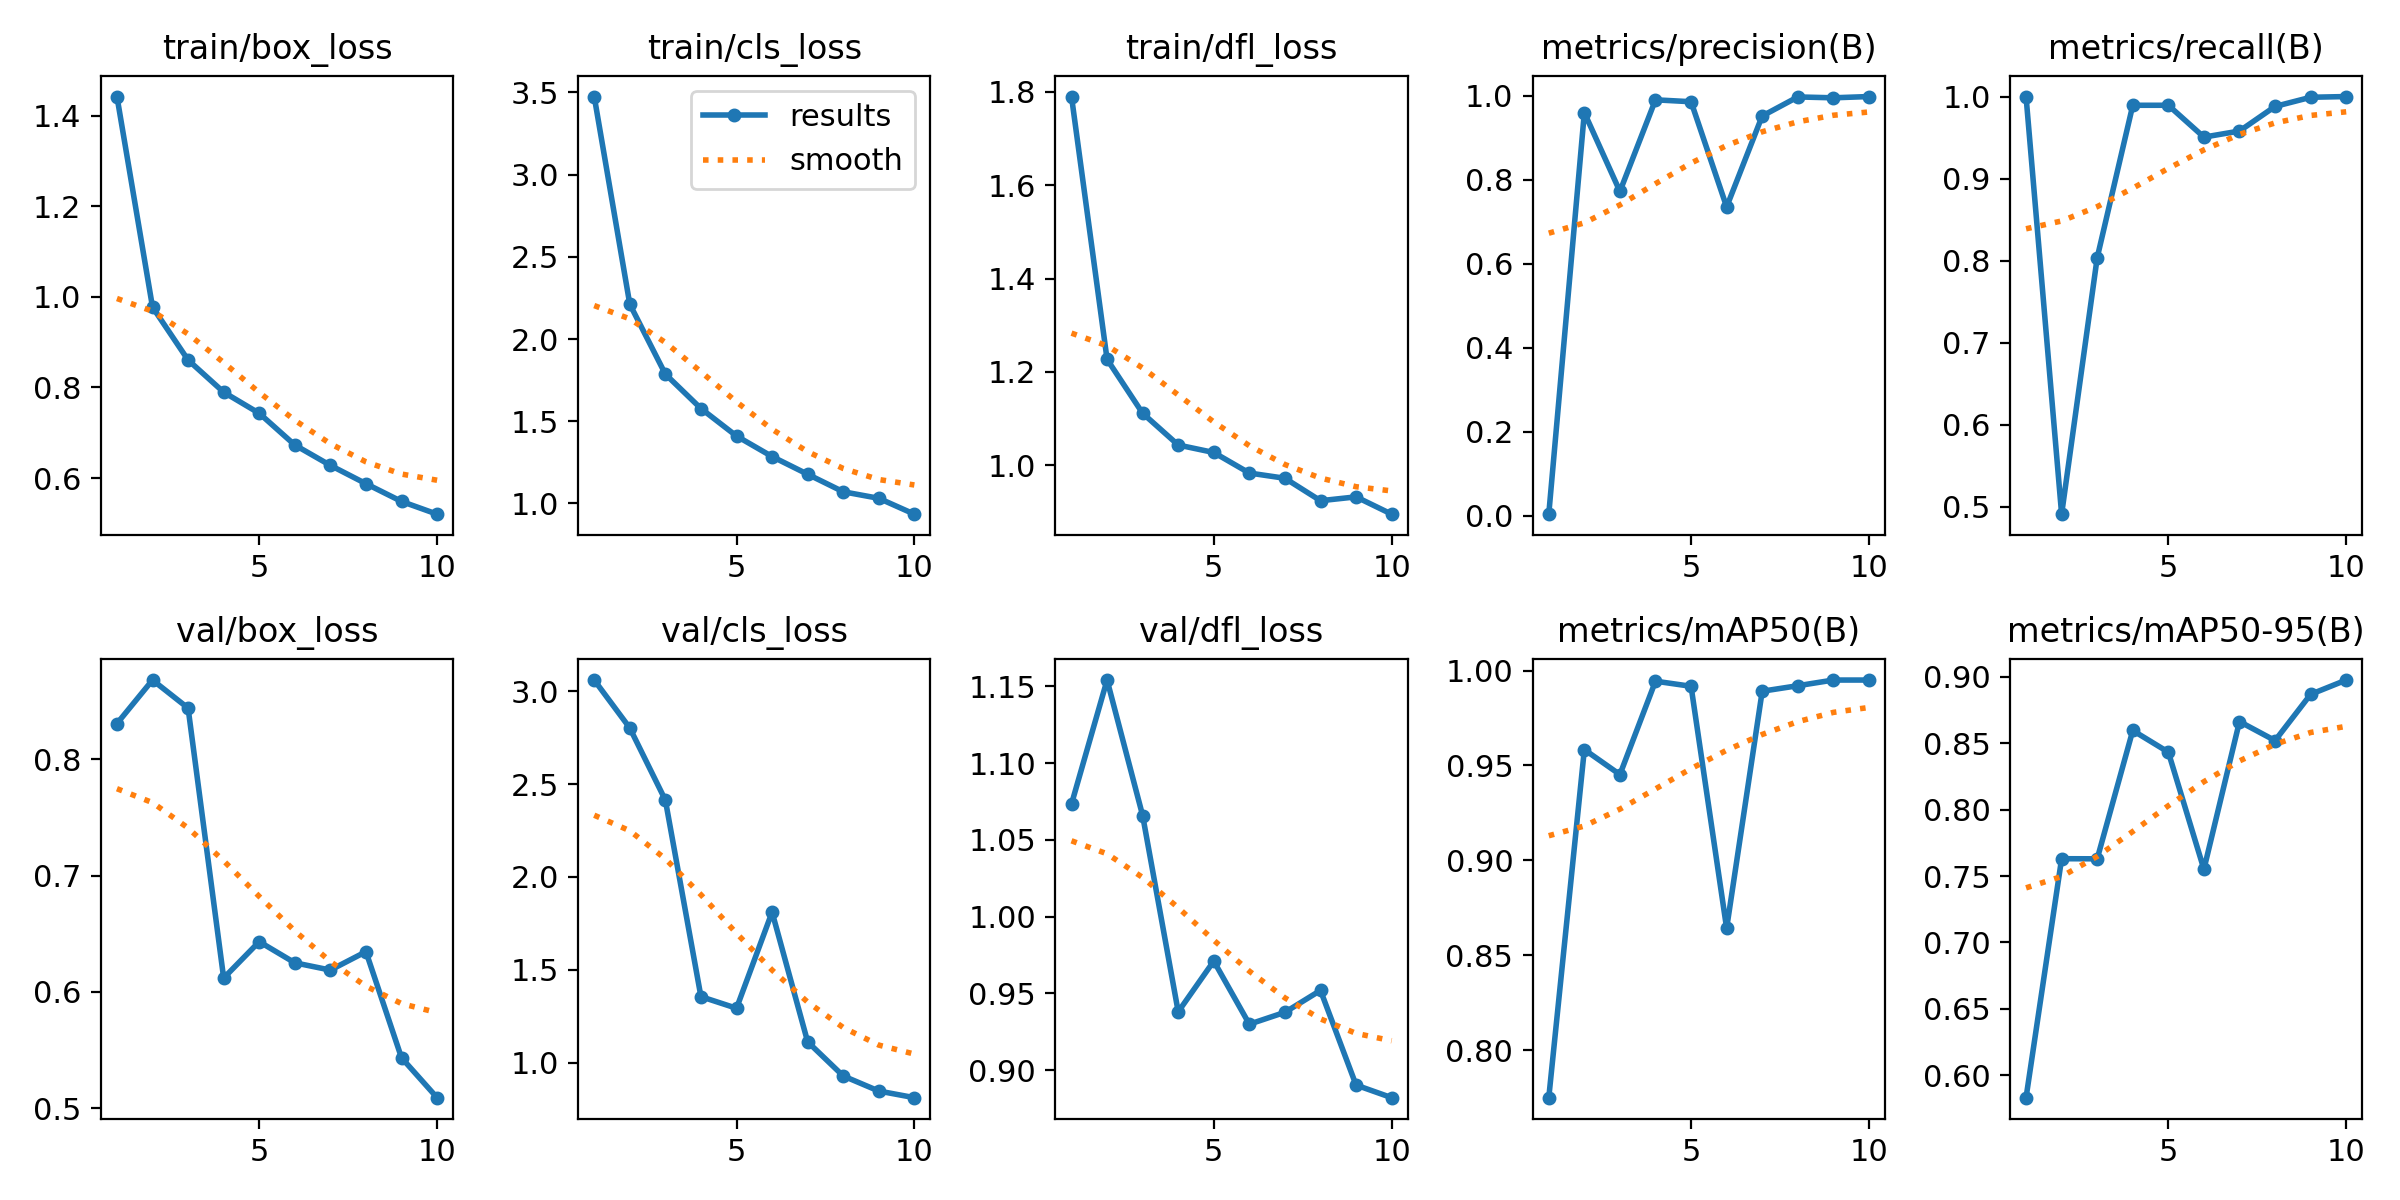

The data file committed next to this chart (first rows):
epoch, time, train/box_loss, train/cls_loss, train/dfl_loss, metrics/precision(B), metrics/recall(B), metrics/mAP50(B), metrics/mAP50-95(B), val/box_loss, val/cls_loss, val/dfl_loss, lr/pg0, lr/pg1, lr/pg2
1, 129.5, 1.443, 3.475, 1.79, 0.00337, 1, 0.7751, 0.5832, 0.8306, 3.06, 1.073, 0.0002834, 0.0002834, 0.0002834
2, 255.3, 0.9775, 2.212, 1.227, 0.9599, 0.491, 0.9584, 0.7631, 0.868, 2.802, 1.154, 0.0005257, 0.0005257, 0.0005257
3, 393.2, 0.8606, 1.787, 1.111, 0.7721, 0.8035, 0.9452, 0.763, 0.8439, 2.413, 1.066, 0.0007086, 0.0007086, 0.0007086
4, 557, 0.7896, 1.578, 1.043, 0.9903, 0.9894, 0.9944, 0.8596, 0.6119, 1.356, 0.9381, 0.000832, 0.000832, 0.000832
5, 721.4, 0.743, 1.41, 1.027, 0.9858, 0.9894, 0.9917, 0.8433, 0.6432, 1.293, 0.9711, 0.0008961, 0.0008961, 0.0008961
6, 875.5, 0.6729, 1.285, 0.9834, 0.7353, 0.9506, 0.8643, 0.7551, 0.625, 1.811, 0.93, 0.0008418, 0.0008418, 0.0008418
7, 1019, 0.6279, 1.178, 0.9722, 0.9518, 0.958, 0.9891, 0.8663, 0.6188, 1.112, 0.9377, 0.0006768, 0.0006768, 0.0006768
8, 1169, 0.5875, 1.071, 0.9241, 0.9972, 0.9879, 0.992, 0.852, 0.6346, 0.9287, 0.952, 0.0005118, 0.0005118, 0.0005118
9, 1317, 0.5483, 1.031, 0.9324, 0.9952, 0.9991, 0.995, 0.8868, 0.5434, 0.8475, 0.8904, 0.0003467, 0.0003467, 0.0003467
10, 1469, 0.5201, 0.9349, 0.8953, 0.9981, 1, 0.995, 0.8975, 0.5091, 0.8118, 0.8821, 0.0001817, 0.0001817, 0.0001817
